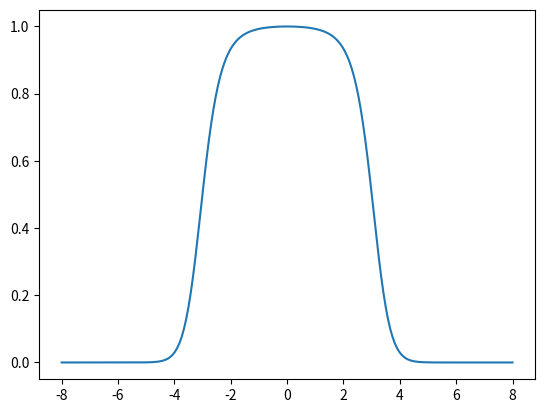

Write Python code to recreate this figure.
import matplotlib.pyplot as plt
import numpy as np

w = 3.0
c = 0.0

ys = np.linspace(-8, 8, 200)

slope = 0.5

fs = 1.0 / (1 + np.exp(slope * ((ys - c) ** 2 - w ** 2)) - np.exp(slope * -(w**2)))

plt.plot(ys, fs)
plt.show()